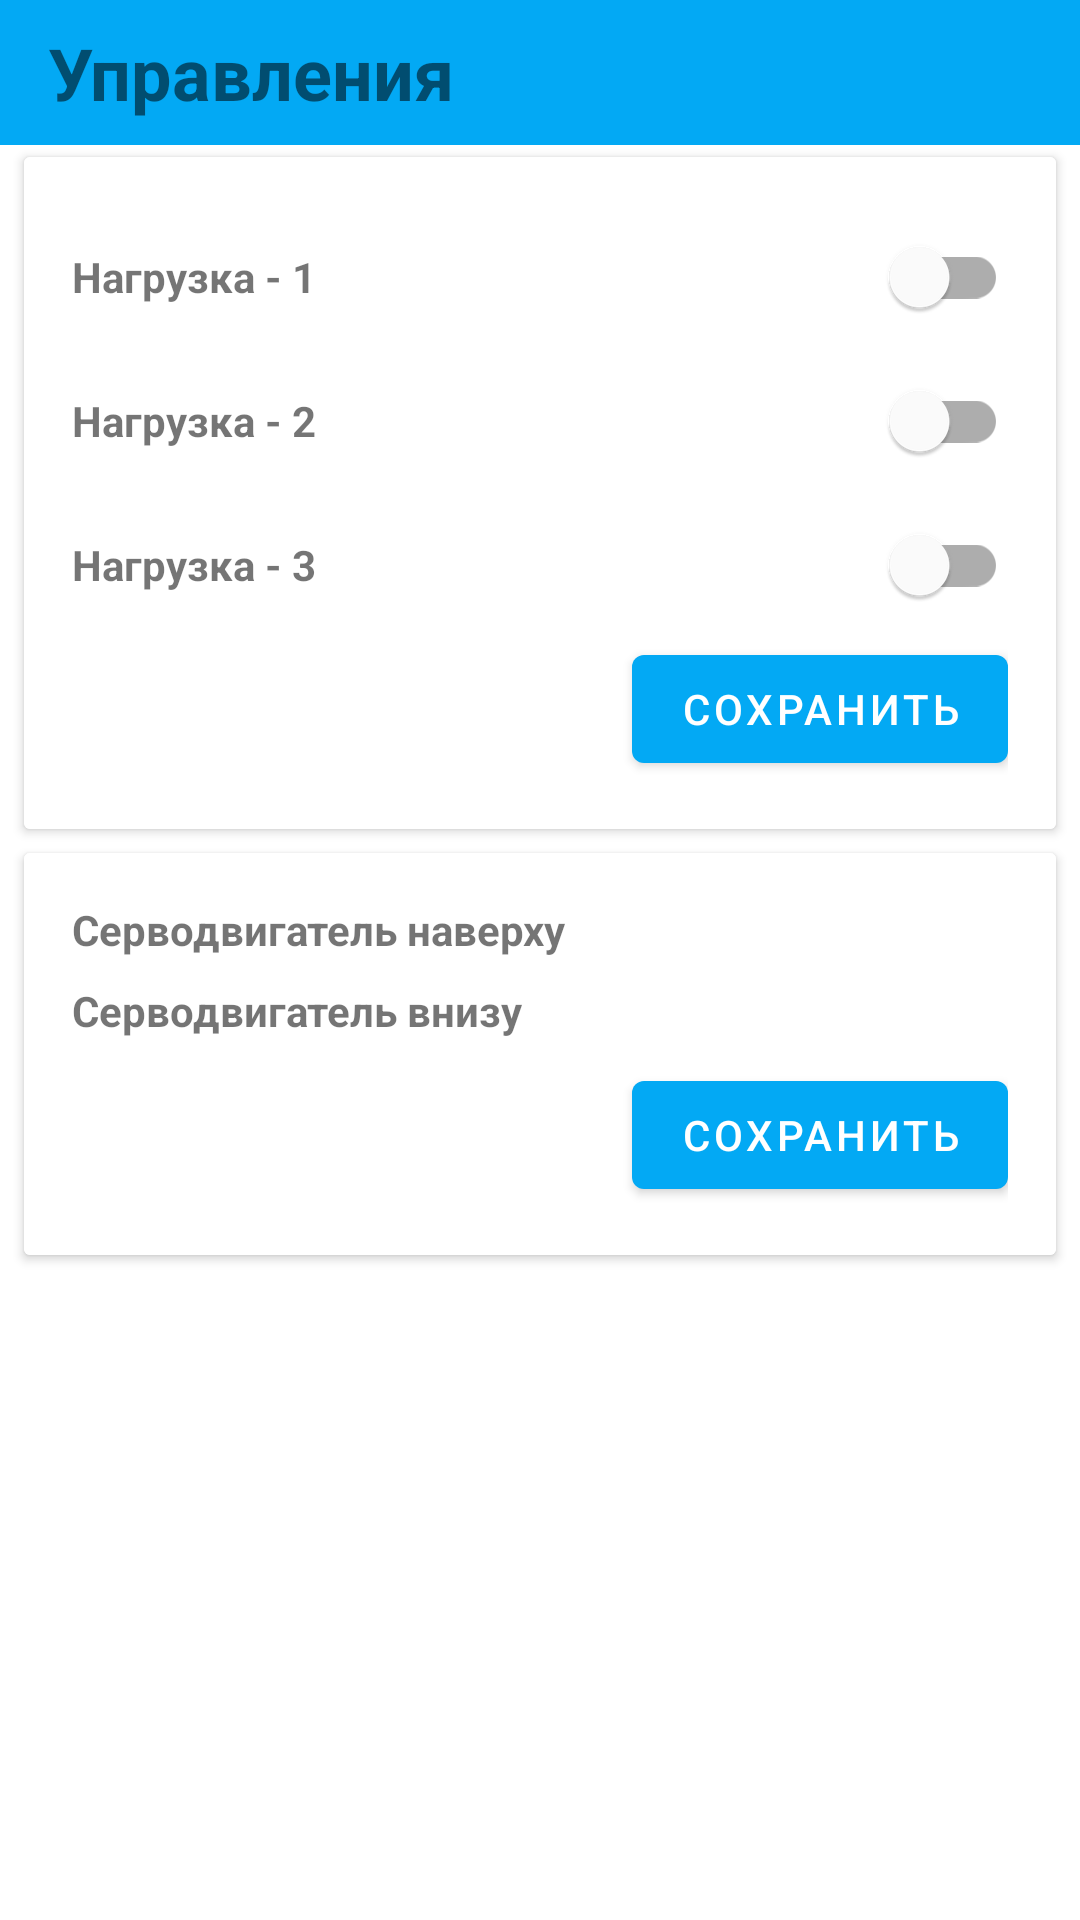

Here is an Android app screen rendered from its layout file. Give the layout XML and the strings, colors and styles it references.
<!-- AndroidManifest.xml: application theme AppTheme -->
<!-- res/layout/fragment_control.xml -->
<?xml version="1.0" encoding="utf-8"?>
<LinearLayout xmlns:android="http://schemas.android.com/apk/res/android"
    xmlns:tools="http://schemas.android.com/tools"
    android:layout_width="match_parent"
    android:layout_height="match_parent"
    android:orientation="vertical"
    android:background="?attr/fonColor"
    >

    <com.google.android.material.appbar.AppBarLayout
        android:layout_width="match_parent"
        android:layout_height="wrap_content">

        <LinearLayout
            android:layout_width="match_parent"
            android:layout_height="wrap_content"
            android:layout_margin="8dp"
            android:gravity="center_vertical"
            android:orientation="horizontal"
            tools:ignore="UseCompoundDrawables">

            <ImageView
                android:id="@+id/controlBack"
                android:layout_width="wrap_content"
                android:layout_height="wrap_content"
                android:src="@drawable/ic_back"
                android:contentDescription="@string/app_name" />

            <TextView
                android:layout_width="wrap_content"
                android:layout_height="wrap_content"
                android:layout_marginStart="8dp"
                android:text="@string/control"
                android:textSize="24sp"
                android:textStyle="bold" />

        </LinearLayout>
    </com.google.android.material.appbar.AppBarLayout>

    <androidx.cardview.widget.CardView
        android:layout_width="match_parent"
        android:layout_height="wrap_content"
        android:layout_marginHorizontal="8dp"
        android:layout_marginVertical="4dp">

        <LinearLayout
            android:layout_width="match_parent"
            android:layout_height="wrap_content"
            android:orientation="vertical"
            android:padding="16dp"
            android:background="?attr/fonColor">


            <LinearLayout
                android:layout_width="match_parent"
                android:layout_height="wrap_content"
                android:orientation="horizontal">

                <TextView
                    android:layout_width="0dp"
                    android:layout_height="wrap_content"
                    android:layout_weight="1"
                    android:text="@string/burden_1"
                    android:textStyle="bold" />

                <com.google.android.material.switchmaterial.SwitchMaterial
                    android:id="@+id/firstBurden"
                    android:layout_width="wrap_content"
                    android:layout_height="wrap_content" />

            </LinearLayout>

            <LinearLayout
                android:layout_width="match_parent"
                android:layout_height="wrap_content"
                android:orientation="horizontal">

                <TextView
                    android:layout_width="0dp"
                    android:layout_height="wrap_content"
                    android:layout_weight="1"
                    android:text="@string/burden_2"
                    android:textStyle="bold" />

                <com.google.android.material.switchmaterial.SwitchMaterial
                    android:id="@+id/secondBurden"
                    android:layout_width="wrap_content"
                    android:layout_height="wrap_content"
                    tools:ignore="UseSwitchCompatOrMaterialXml" />

            </LinearLayout>

            <LinearLayout
                android:layout_width="match_parent"
                android:layout_height="wrap_content"
                android:orientation="horizontal">

                <TextView
                    android:layout_width="0dp"
                    android:layout_height="wrap_content"
                    android:layout_weight="1"
                    android:text="@string/burden_3"
                    android:textStyle="bold" />

                <com.google.android.material.switchmaterial.SwitchMaterial
                    android:id="@+id/thirdBurden"
                    android:layout_width="wrap_content"
                    android:layout_height="wrap_content"
                    tools:ignore="UseSwitchCompatOrMaterialXml" />

            </LinearLayout>

            <com.google.android.material.button.MaterialButton
                android:layout_width="wrap_content"
                android:layout_height="wrap_content"
                android:layout_gravity="end"
                android:text="@string/save" />


        </LinearLayout>
    </androidx.cardview.widget.CardView>

    <androidx.cardview.widget.CardView
        android:layout_width="match_parent"
        android:layout_height="wrap_content"
        android:layout_marginHorizontal="8dp"
        android:layout_marginVertical="4dp">

        <LinearLayout
            android:layout_width="match_parent"
            android:layout_height="wrap_content"
            android:orientation="vertical"
            android:padding="16dp"
            android:background="?attr/fonColor">


            <LinearLayout
                android:layout_width="match_parent"
                android:layout_height="wrap_content"
                android:orientation="horizontal"
                android:layout_marginEnd="16dp">

                <TextView
                    android:layout_width="0dp"
                    android:layout_height="wrap_content"
                    android:layout_weight="1"
                    android:text="@string/servo_up"
                    android:textStyle="bold" />

                <TextView
                    android:layout_width="wrap_content"
                    android:layout_height="wrap_content"
                    android:textStyle="bold"
                    android:id="@+id/servoUp"
                    />

            </LinearLayout>

            <LinearLayout
                android:layout_width="match_parent"
                android:layout_height="wrap_content"
                android:orientation="horizontal"
                android:layout_marginVertical="8dp"
                android:layout_marginEnd="16dp"
                >

                <TextView
                    android:layout_width="0dp"
                    android:layout_height="wrap_content"
                    android:layout_weight="1"
                    android:text="@string/servo_down"
                    android:textStyle="bold" />

                <TextView
                    android:layout_width="wrap_content"
                    android:layout_height="wrap_content"
                    android:textStyle="bold"
                    android:id="@+id/servoDown"
                    />

            </LinearLayout>


            <com.google.android.material.button.MaterialButton
                android:layout_width="wrap_content"
                android:layout_height="wrap_content"
                android:layout_gravity="end"
                android:text="@string/save" />


        </LinearLayout>
    </androidx.cardview.widget.CardView>


</LinearLayout>
<!-- resources referenced by this layout -->
<resources>
  <string name="app_name">Теплица</string>
  <string name="burden_1">Нагрузка - 1</string>
  <string name="burden_2">Нагрузка - 2</string>
  <string name="burden_3">Нагрузка - 3</string>
  <string name="control">Управления</string>
  <string name="save">Сохранить</string>
  <string name="servo_down">Cерводвигатель внизу</string>
  <string name="servo_up">Cерводвигатель наверху</string>
  <style name="AppTheme" parent="Theme.MaterialComponents.Light.NoActionBar">
          
          <item name="colorPrimary">@color/primaryColor</item>
          <item name="colorPrimaryDark">@color/primaryDarkColor</item>
          <item name="colorAccent">@color/secondaryColor</item>
          <item name="colorSecondary">@color/secondaryColor</item>
          <item name="fonColor">#ffffff</item>
          <item name="textColor">@color/primaryTextColor</item>
          <item name="fonDialog">3</item>
          <item name="android:windowAnimationStyle">@style/WindowsAnimationTransition</item>
      </style>
  <color name="primaryColor">#03a9f4</color>
  <color name="primaryDarkColor">#007ac1</color>
  <color name="secondaryColor">#ffcc80</color>
  <color name="primaryTextColor">#000000</color>
  <style name="WindowsAnimationTransition">
          <item name="android:windowEnterAnimation">@android:anim/fade_in</item>
          <item name="android:windowExitAnimation">@android:anim/fade_out</item>
      </style>
</resources>
